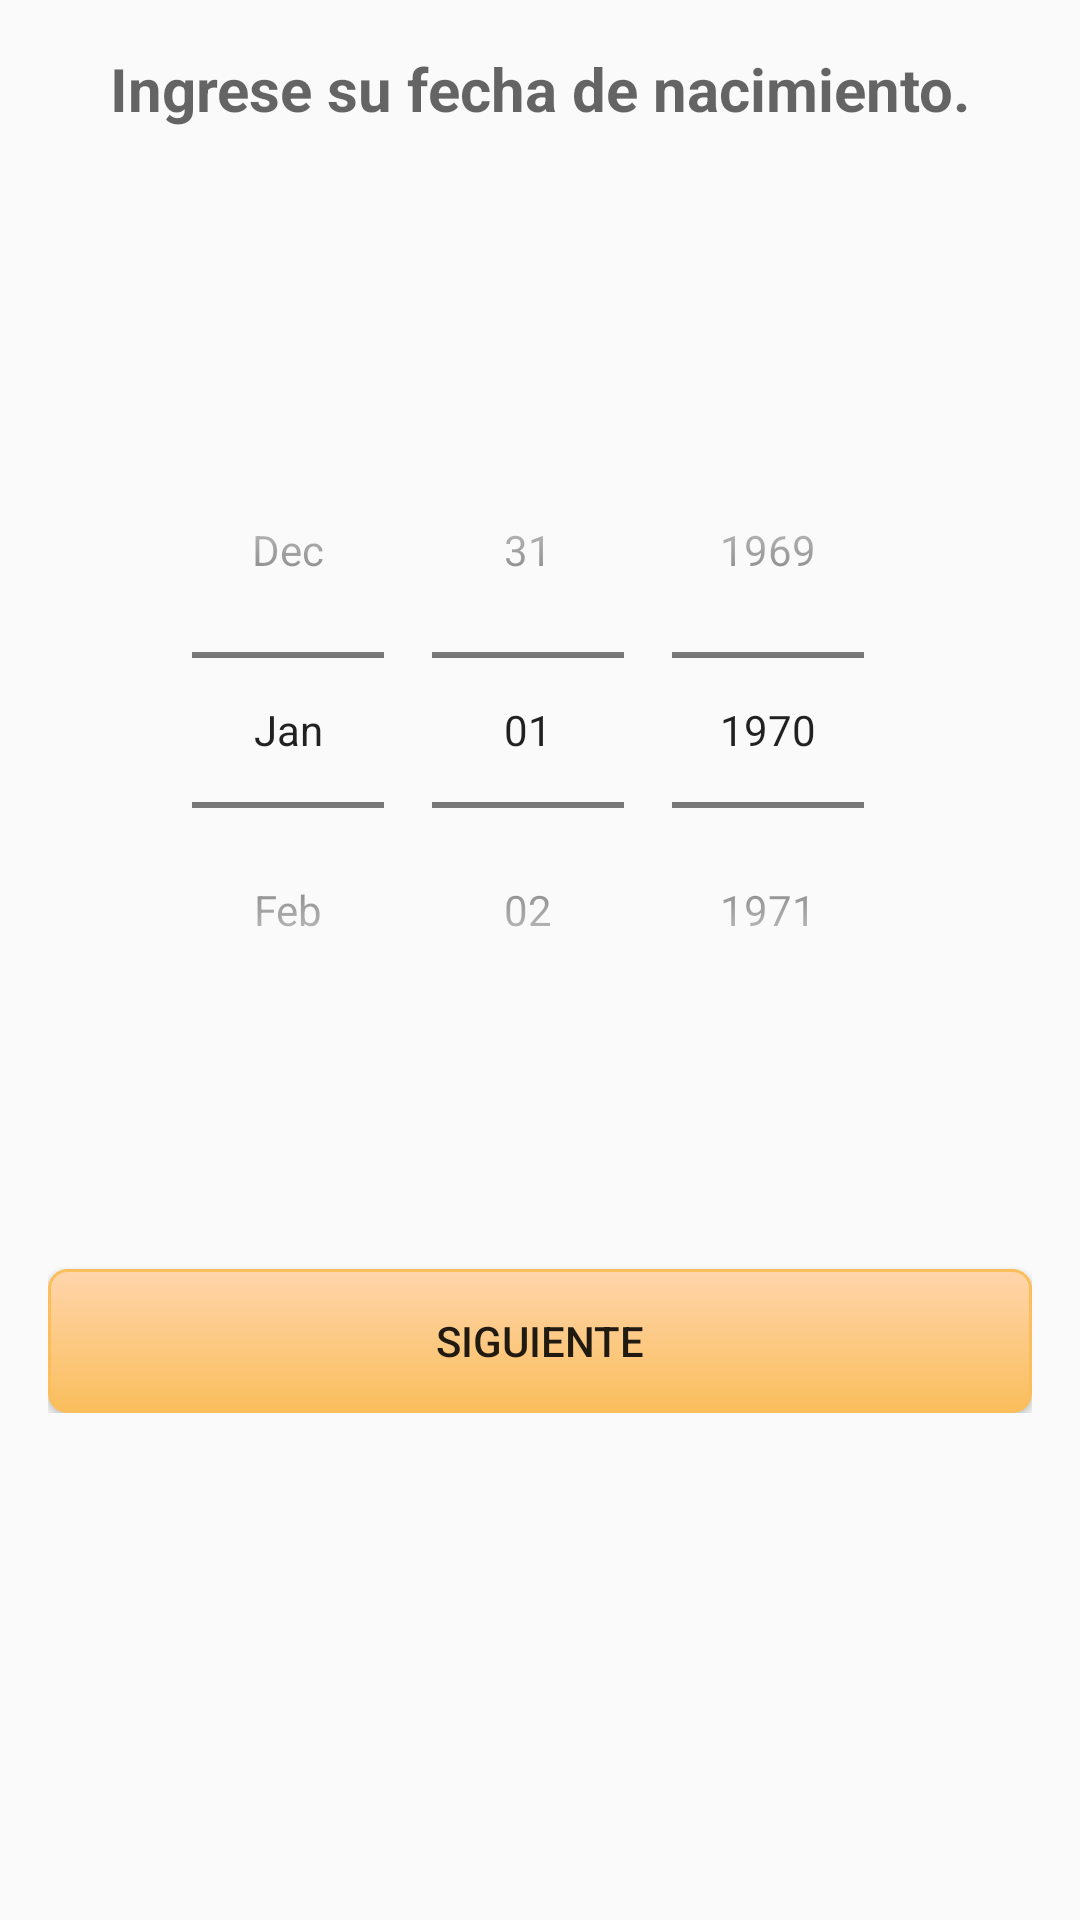

The Android layout XML behind this screen, and the referenced resources:
<!-- AndroidManifest.xml: application theme Theme.AppCompat -->
<!-- res/layout/activity_registros_fecha.xml -->
<?xml version="1.0" encoding="utf-8"?>
<RelativeLayout xmlns:android="http://schemas.android.com/apk/res/android"
    xmlns:tools="http://schemas.android.com/tools" android:layout_width="match_parent"
    android:layout_height="match_parent" android:paddingLeft="@dimen/activity_horizontal_margin"
    android:paddingRight="@dimen/activity_horizontal_margin"
    android:paddingTop="@dimen/activity_vertical_margin"
    android:paddingBottom="@dimen/activity_vertical_margin"
    tools:context=".ActivityRegistroDatosPersonales"
    android:scrollIndicators="right">


    <ScrollView
        android:layout_width="match_parent"
        android:layout_height="fill_parent"
        android:id="@+id/scrollView2"
        android:layout_alignParentStart="true">

        <RelativeLayout
            android:layout_width="match_parent"
            android:layout_height="match_parent"
            android:layout_alignParentStart="true"
            android:layout_alignParentBottom="true">

            <TextView
                android:layout_width="wrap_content"
                android:layout_height="wrap_content"
                android:textAppearance="?android:attr/textAppearanceMedium"
                android:text="Ingrese su fecha de nacimiento."
                android:id="@+id/textView"
                android:textStyle="bold"
                android:textSize="20dp"
                android:layout_alignParentTop="true"
                android:layout_centerHorizontal="true" />


            <Button
                android:layout_width="wrap_content"
                android:layout_height="wrap_content"
                android:text="Siguiente"
                android:id="@+id/boton_siguiente_datos_fecha"
                android:background="@drawable/style_botones"
                android:layout_below="@+id/textView"
                android:layout_alignParentStart="true"
                android:layout_marginTop="380dp"
                android:layout_alignParentEnd="true" />

            <DatePicker
                android:layout_width="wrap_content"
                android:layout_height="wrap_content"
                android:id="@+id/registro_fecha"
                android:datePickerMode="spinner"
                android:calendarViewShown="false"
                android:layout_centerVertical="true"
                android:layout_alignParentEnd="true"
                android:layout_alignParentStart="true" />


        </RelativeLayout>
    </ScrollView>

</RelativeLayout>
<!-- resources referenced by this layout -->
<resources>
  <dimen name="activity_horizontal_margin">16dp</dimen>
  <dimen name="activity_vertical_margin">16dp</dimen>
  <!-- drawable style_botones (drawable) -->
  <?xml version="1.0" encoding="utf-8" ?>
  <selector xmlns:android="http://schemas.android.com/apk/res/android">
      <item android:state_pressed="true" >
          <shape>
              <solid
                  android:color="#FFD5AB" />
              <stroke
                  android:width="1dp"
                  android:color="#FABE5C" />
              <corners
                  android:radius="6dp" />
              <padding
                  android:left="10dp"
                  android:top="10dp"
                  android:right="10dp"
                  android:bottom="10dp" />
          </shape>
      </item>
      <item>
          <shape>
              <gradient
                  android:startColor="#FFD5AB"
                  android:endColor="#FABE5C"
                  android:angle="270" />
              <stroke
                  android:width="1dp"
                  android:color="#FABE5C" />
              <corners
                  android:radius="6dp" />
              <padding
                  android:left="10dp"
                  android:top="10dp"
                  android:right="10dp"
                  android:bottom="10dp" />
          </shape>
      </item>
  </selector>
  <style name="Theme.AppCompat" parent="Theme.AppCompat.Light.DarkActionBar">
          <item name="colorPrimary">@color/fondo_pantalla_loggin</item>
          <item name="android:windowDrawsSystemBarBackgrounds">true</item>
          <item name="android:statusBarColor">@color/barra_estado</item>
          <item name="actionBarTabTextStyle">@style/MyActionBarTabText</item>
          <item name="actionBarTabStyle">@style/ActionBarTabStyle.Example</item>
          <item name="drawerArrowStyle">@style/DrawerArrowStyle</item>
      </style>
  <color name="fondo_pantalla_loggin">#FF9800</color>
  <color name="barra_estado">#F57C00</color>
  <style name="MyActionBarTabText" parent="@style/Widget.AppCompat.ActionBar.TabText">
          <item name="android:layout_margin">10dp</item>
          <item name="android:gravity">center</item>
      </style>
  <style name="ActionBarTabStyle.Example" parent="@style/Widget.AppCompat.ActionBar.TabView">
          <item name="android:background">@drawable/tab_indicator</item>
      </style>
  <style name="DrawerArrowStyle" parent="Widget.AppCompat.DrawerArrowToggle">
          <item name="spinBars">true</item>
          <item name="color">@android:color/white</item>
      </style>
  <!-- drawable tab_indicator (drawable) -->
  <selector xmlns:android="http://schemas.android.com/apk/res/android">
      
      <item android:state_focused="false" android:state_selected="false" android:state_pressed="false" android:drawable="@android:color/transparent" />
      <item android:state_focused="false" android:state_selected="true"  android:state_pressed="false" android:drawable="@drawable/tab_selected_example" />
  
      
      <item android:state_focused="true" android:state_selected="false" android:state_pressed="false" android:drawable="@drawable/tab_unselected_example" />
      <item android:state_focused="true" android:state_selected="true"  android:state_pressed="false" android:drawable="@drawable/tab_selected_focused_example" />
  
      
      
      <item android:state_focused="false" android:state_selected="false" android:state_pressed="true" android:drawable="@drawable/tab_unselected_example" />
      <item android:state_focused="false" android:state_selected="true"  android:state_pressed="true" android:drawable="@drawable/tab_selected_pressed_example" />
  
      
      <item android:state_focused="true" android:state_selected="false" android:state_pressed="true" android:drawable="@drawable/tab_unselected_example" />
      <item android:state_focused="true" android:state_selected="true"  android:state_pressed="true" android:drawable="@drawable/tab_selected_pressed_example" />
  </selector>
</resources>
